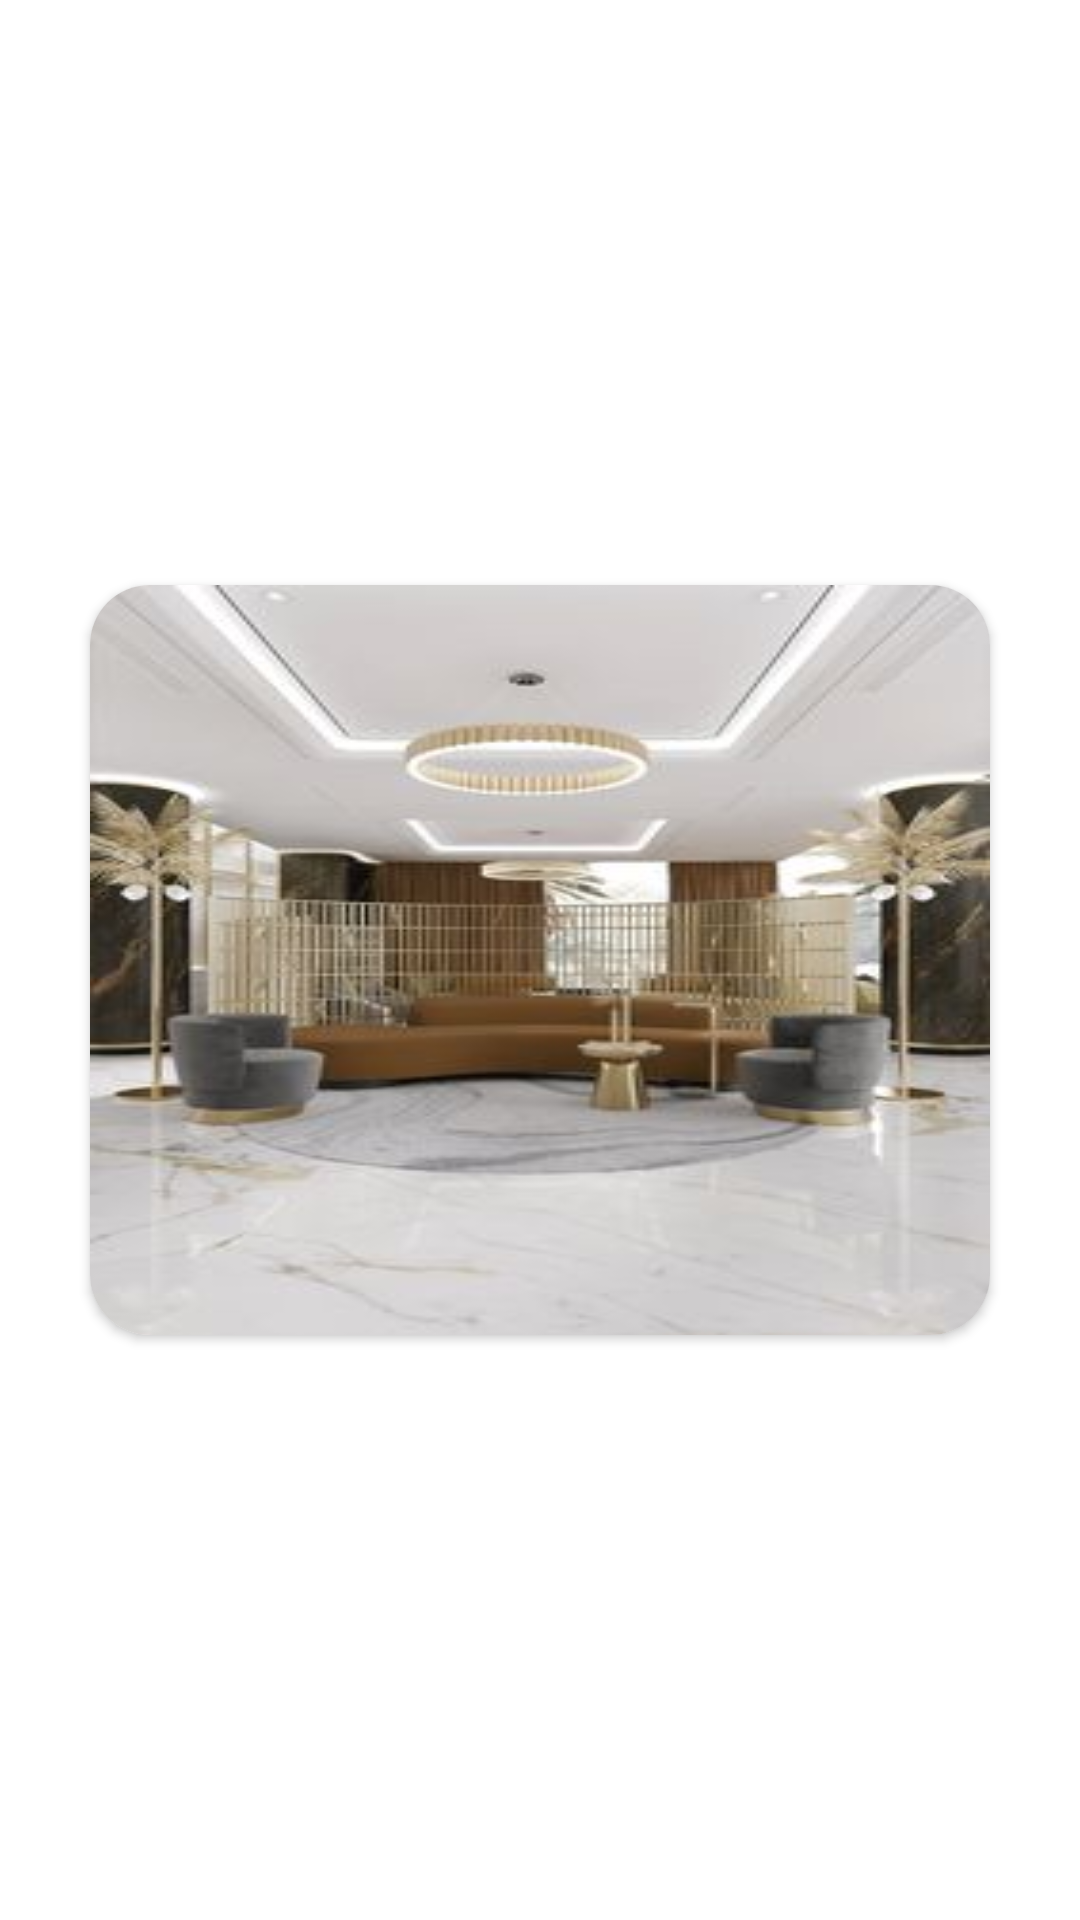

Android layout source for this screen:
<!-- AndroidManifest.xml: application theme Theme.HotelReview -->
<!-- res/layout/image_sample.xml -->
<?xml version="1.0" encoding="utf-8"?>
<androidx.constraintlayout.widget.ConstraintLayout xmlns:android="http://schemas.android.com/apk/res/android"
    android:layout_width="wrap_content"
    android:layout_height="wrap_content"
    android:padding="4dp"
    xmlns:app="http://schemas.android.com/apk/res-auto">


    <androidx.cardview.widget.CardView
        android:id="@+id/cardView"
        android:layout_width="300dp"
        android:layout_height="250dp"
        android:elevation="48dp"
        app:cardCornerRadius="20dp"
        app:layout_constraintBottom_toBottomOf="parent"
        app:layout_constraintEnd_toEndOf="parent"
        app:layout_constraintStart_toStartOf="parent"
        app:layout_constraintTop_toTopOf="parent">

        <androidx.constraintlayout.widget.ConstraintLayout
            android:layout_width="match_parent"
            android:layout_height="match_parent">

            <ImageView
                android:id="@+id/igImages"
                android:layout_width="match_parent"
                android:layout_height="match_parent"
                android:background="@drawable/hotel11"
                android:scaleType="centerCrop"
                app:layout_constraintBottom_toBottomOf="parent"
                app:layout_constraintEnd_toEndOf="parent"
                app:layout_constraintHorizontal_bias="0.0"
                app:layout_constraintStart_toStartOf="parent"
                app:layout_constraintTop_toTopOf="parent"
                app:layout_constraintVertical_bias="0.0" />

        </androidx.constraintlayout.widget.ConstraintLayout>

    </androidx.cardview.widget.CardView>

</androidx.constraintlayout.widget.ConstraintLayout>
<!-- resources referenced by this layout -->
<resources>
  <!-- drawable hotel11: jpg bitmap (drawable, 13399 bytes) -->
  <style name="Theme.HotelReview" parent="Theme.MaterialComponents.DayNight.DarkActionBar">
          
          <item name="colorPrimary">@color/purple_500</item>
          <item name="colorPrimaryVariant">@color/purple_700</item>
          <item name="colorOnPrimary">@color/white</item>
          
          <item name="colorSecondary">@color/teal_200</item>
          <item name="colorSecondaryVariant">@color/teal_700</item>
          <item name="colorOnSecondary">@color/black</item>
          
          <item name="android:statusBarColor" tools:targetApi="l">?attr/colorPrimaryVariant</item>
          
  
          <item name="windowActionBar">false</item>
          <item name="windowNoTitle">true</item>
  
          <item name="android:windowContentTransitions">true</item>
          <item name="android:windowTranslucentStatus">true</item>
          <item name="android:windowTranslucentNavigation">true</item>
      </style>
  <color name="purple_500">#28A1E6</color>
  <color name="purple_700">#28A1E6</color>
  <color name="white">#FFFFFFFF</color>
  <color name="teal_200">#FF03DAC5</color>
  <color name="teal_700">#FF018786</color>
  <color name="black">#FF000000</color>
</resources>
